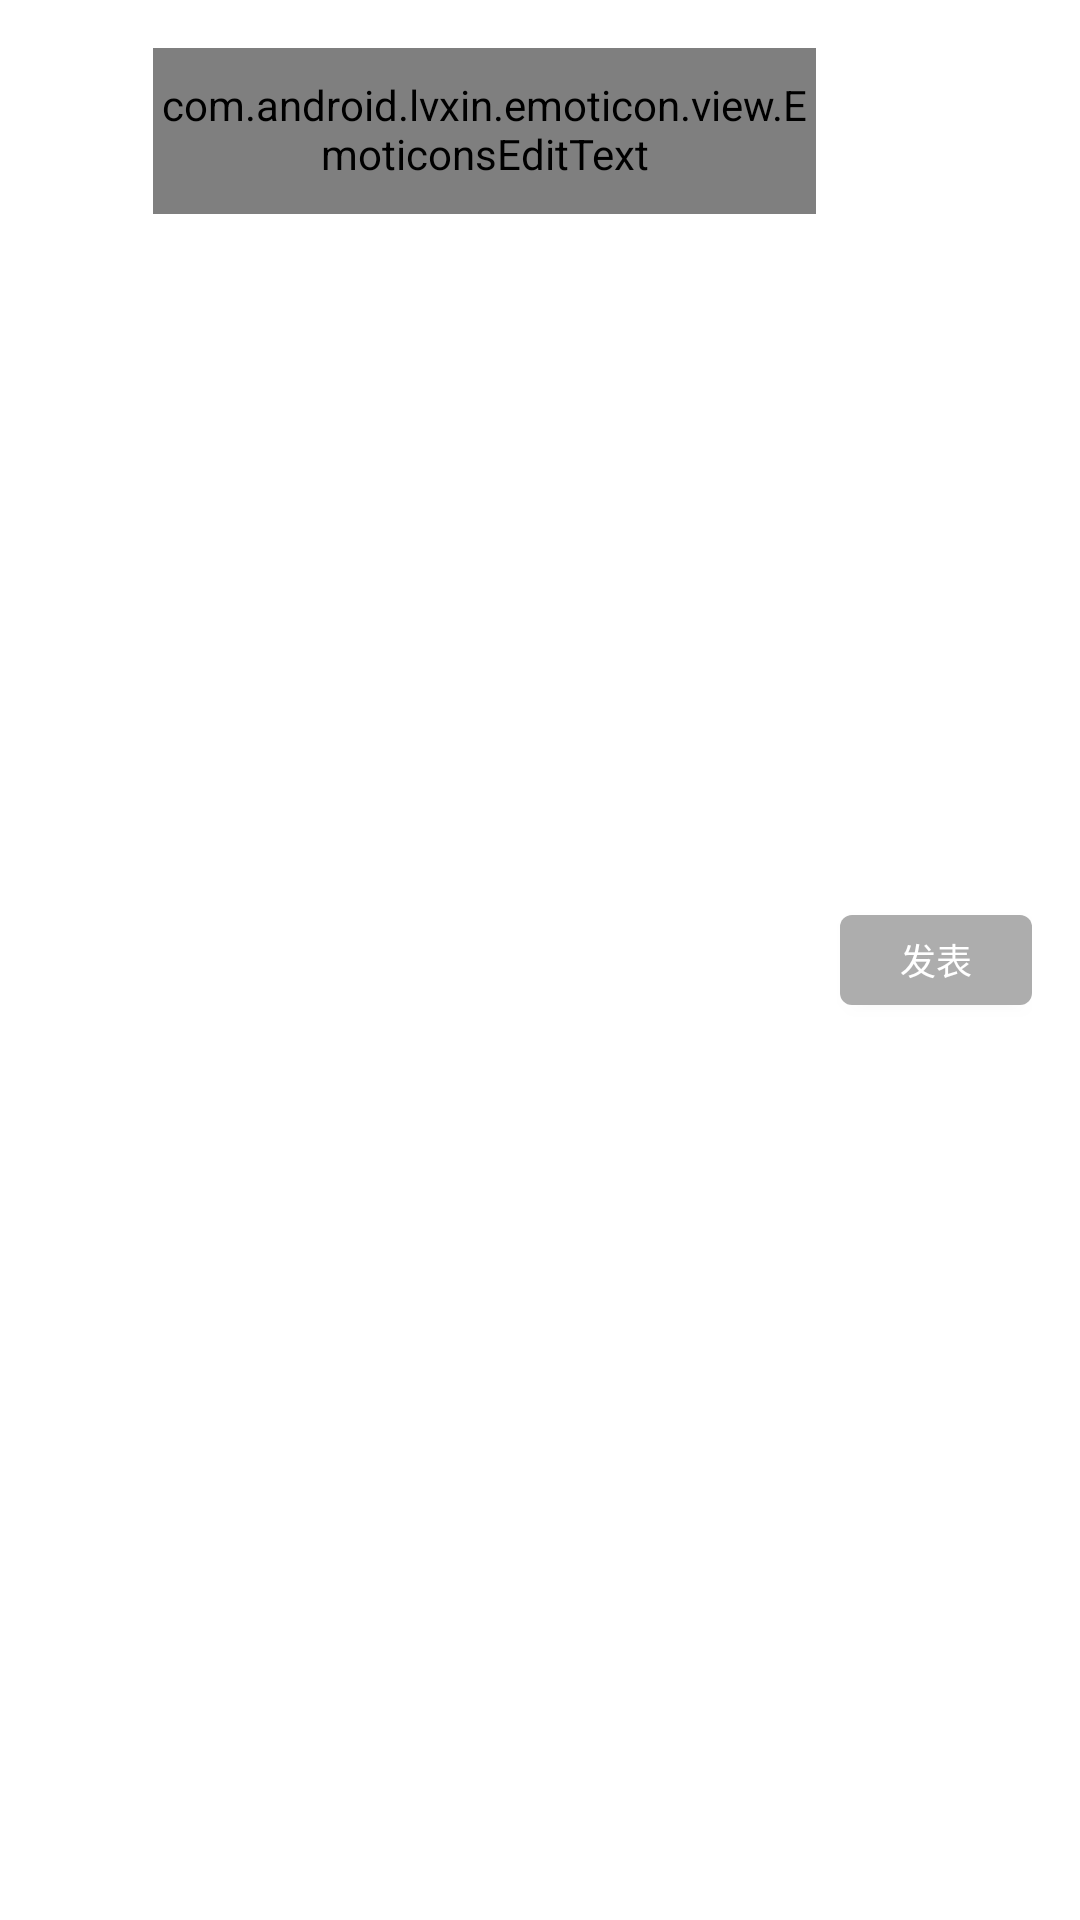

This screen was rendered from an Android layout file. Write that file and the resources it references.
<!-- AndroidManifest.xml: application theme AppTheme -->
<!-- res/layout/moment_comment_input.xml -->
<LinearLayout xmlns:android="http://schemas.android.com/apk/res/android"
    android:layout_width="match_parent"
    android:layout_height="wrap_content"
    android:layout_gravity="bottom"
    android:background="@color/color_bg_1"
    android:orientation="horizontal"
    android:padding="@dimen/moments_margin_16" >

    <ImageView
        android:id="@+id/moment_detail_comment_emotion"
        android:layout_width="35dp"
        android:layout_height="35dp"
        android:layout_gravity="center_vertical"
        android:layout_weight="0"
        android:contentDescription="@string/content_description"
        android:paddingEnd="@dimen/moments_margin_06"
        android:paddingLeft="0dp"
        android:paddingRight="@dimen/moments_margin_06"
        android:paddingStart="0dp"
        android:src="@drawable/icon_face_normal" />

    <com.android.lvxin.emoticon.view.EmoticonsEditText
        android:id="@+id/moment_detail_comment_content"
        android:layout_width="match_parent"
        android:layout_height="wrap_content"
        android:layout_weight="1"
        android:background="@drawable/edit_text_bg_selector"
        android:cursorVisible="true"
        android:gravity="bottom"
        android:hint="@string/moment_detail_comment_hint"
        android:maxLines="5"
        android:maxLength="400"
        android:textColor="@color/text_color_black_1"
        android:textCursorDrawable="@null" />

    <Button
        android:id="@+id/moment_detail_comment_pulish"
        android:layout_width="64dp"
        android:layout_height="30dp"
        android:layout_gravity="center_vertical"
        android:layout_marginLeft="@dimen/moments_margin_08"
        android:layout_marginStart="@dimen/moments_margin_08"
        android:layout_weight="0"
        android:background="@drawable/comment_send_unclickable_selector"
        android:clickable="false"
        android:text="@string/moments_publish"
        android:textColor="@android:color/white"
        android:textSize="@dimen/text_12" />

</LinearLayout>
<!-- resources referenced by this layout -->
<resources>
  <color name="color_bg_1">#ffffffff</color>
  <color name="text_color_black_1">#3f3f3f</color>
  <dimen name="moments_margin_06">6dp</dimen>
  <dimen name="moments_margin_08">8dp</dimen>
  <dimen name="moments_margin_16">16dp</dimen>
  <dimen name="text_12">12sp</dimen>
  <!-- drawable comment_send_unclickable_selector (drawable) -->
  <?xml version="1.0" encoding="utf-8"?>
  <selector xmlns:android="http://schemas.android.com/apk/res/android">
  
      <item android:state_pressed="true">
          <shape>
  
              
              <solid android:color="#adadad" />
              
              
              <corners android:radius="4dip" />
              
          </shape>
      </item>
      <item android:state_focused="true">
          <shape>
  
              
              <solid android:color="#adadad" />
              
              
              <corners android:radius="4dip" />
              
              <padding android:bottom="0dp" android:left="16dp" android:right="16dp" android:top="0dp" />
          </shape>
      </item>
      <item>
          <shape>
  
              
              <solid android:color="#adadad" />
              
              
              <corners android:radius="4dip" />
              
              <padding android:bottom="0dp" android:left="16dp" android:right="16dp" android:top="0dp" />
          </shape>
      </item>
  
  </selector>
  <!-- drawable edit_text_bg_selector (drawable) -->
  <?xml version="1.0" encoding="utf-8"?>
  <selector xmlns:android="http://schemas.android.com/apk/res/android">
  
      <item android:drawable="@drawable/textfield_bg_dark" android:state_pressed="true"/>
      <item android:drawable="@drawable/textfield_bg_dark" android:state_focused="true"/>
      <item android:drawable="@drawable/textfield_bg_dark" android:state_selected="true"/>
      <item android:drawable="@drawable/textfield_bg_light"/>
  
  </selector>
  <string name="content_description" />
  <string name="moment_detail_comment_hint">评论</string>
  <string name="moments_publish">发表</string>
  <style name="AppTheme" parent="Theme.AppCompat.Light.DarkActionBar">
          
          <item name="colorPrimary">@color/colorPrimary</item>
          <item name="colorPrimaryDark">@color/colorPrimaryDark</item>
          <item name="colorAccent">@color/colorAccent</item>
      </style>
  <color name="colorPrimary">#3F51B5</color>
  <color name="colorPrimaryDark">#303F9F</color>
  <color name="colorAccent">#FF4081</color>
</resources>
